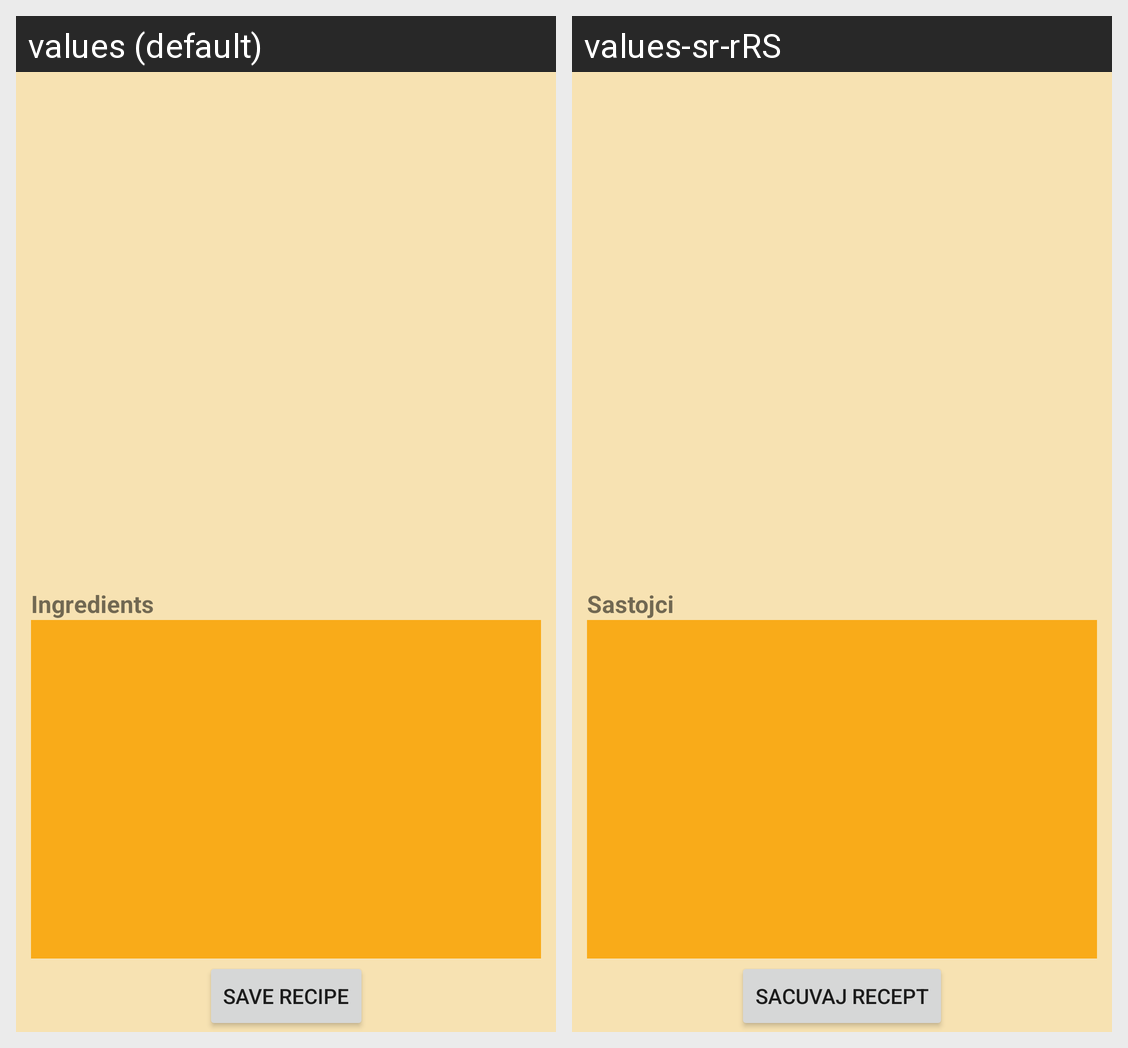

This grid shows one Android layout under two languages. Give, for every string resource on the screen, its name, the default text and each shown locale's text.
Android screen res/layout/activity_single_food.xml rendered under 2 locales, left to right: values (default), values-sr-rRS. Device: Nexus 5 (rendered at 1080×1920; each locale shown at half size, 540×960, under a caption strip naming it); theme Theme.FoodRecipes.
Strings drawn on this screen, with the default value and each locale's value (text and hints the layout hard-codes, and strings that could not be matched under every locale, appear in the picture but are not listed):

ingredients
  values: Ingredients
  values-sr-rRS: Sastojci

save_recipe
  values: Save recipe
  values-sr-rRS: Sacuvaj recept
